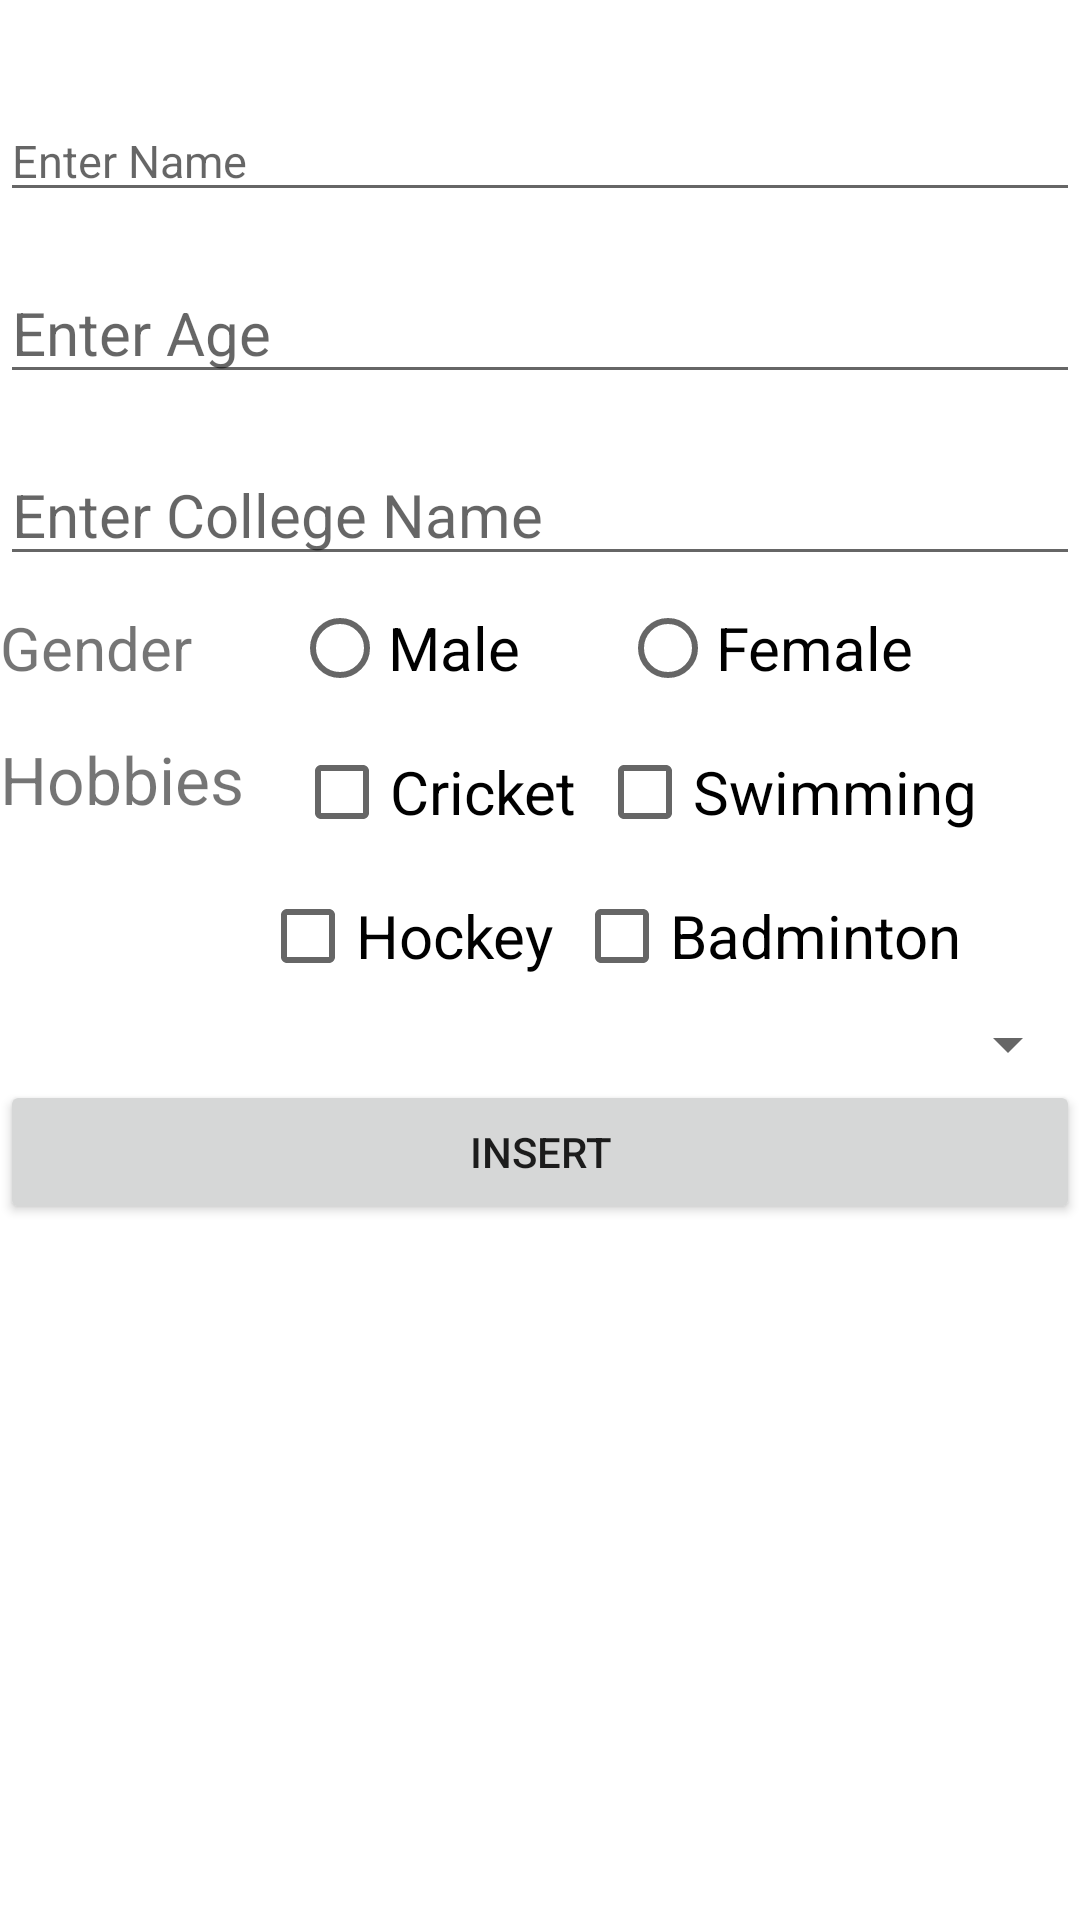

This screen was rendered from an Android layout file. Write that file and the resources it references.
<!-- AndroidManifest.xml: application theme Theme.CRUD_BASIC_ANDROID -->
<!-- res/layout/activity_insertactivity.xml -->
<?xml version="1.0" encoding="utf-8"?>
<LinearLayout xmlns:android="http://schemas.android.com/apk/res/android"
    xmlns:app="http://schemas.android.com/apk/res-auto"
    xmlns:tools="http://schemas.android.com/tools"
    android:layout_width="match_parent"
    android:layout_height="match_parent"
    android:orientation="vertical"
    tools:context=".insertactivity">

    <EditText
        android:id="@+id/stu_name"
        android:layout_marginTop="100px"
        android:textSize="15dp"
        android:layout_width="match_parent"
        android:layout_height="wrap_content"
        android:ems="10"
        android:inputType="textPersonName"
        android:hint="Enter Name"/>

    <EditText
        android:id="@+id/stu_age"
        android:layout_marginTop="50px"
        android:textSize="20dp"
        android:layout_width="match_parent"
        android:layout_height="wrap_content"
        android:ems="10"
        android:inputType="textPersonName"
        android:hint="Enter Age" />

    <EditText
        android:id="@+id/stu_clg"
        android:layout_marginTop="50px"
        android:textSize="20dp"
        android:layout_width="match_parent"
        android:layout_height="wrap_content"
        android:ems="10"
        android:inputType="textPersonName"
        android:hint="Enter College Name" />




    <RadioGroup
        android:id="@+id/group"
        android:layout_width="match_parent"
        android:orientation="horizontal"
        android:layout_height="wrap_content">

        <TextView
            android:id="@+id/gender"
            android:layout_width="wrap_content"
            android:textSize="20dp"
            android:layout_marginRight="100px"
            android:layout_height="wrap_content"
            android:text="Gender" />

        <RadioButton
            android:id="@+id/male"
            android:textSize="20dp"
            android:layout_width="wrap_content"
            android:layout_marginRight="100px"
            android:text="Male"
            android:layout_height="wrap_content" >

        </RadioButton>
        <RadioButton
            android:id="@+id/female"
            android:textSize="20dp"
            android:layout_width="match_parent"
            android:text="Female"
            android:layout_height="wrap_content" >

        </RadioButton>

    </RadioGroup>

    <RelativeLayout
        android:layout_width="match_parent"
        android:layout_height="wrap_content">

    <TextView
        android:id="@+id/hobby"
        android:layout_width="wrap_content"
        android:layout_marginTop="15px"
        android:textSize="22dp"
        android:layout_marginRight="50px"
        android:layout_height="wrap_content"
        android:text="Hobbies" >

    </TextView>
    <CheckBox
        android:id="@+id/cricket"
        android:layout_toRightOf="@id/hobby"
        android:textSize="20dp"
        android:layout_width="wrap_content"
        android:layout_marginRight="20px"
        android:text="Cricket"
        android:layout_height="wrap_content">



    </CheckBox>

    <CheckBox
        android:id="@+id/swimming"
        android:layout_toRightOf="@+id/cricket"
        android:textSize="20dp"
        android:layout_width="wrap_content"
        android:text="Swimming"
        android:layout_height="wrap_content">

    </CheckBox>
        <CheckBox
            android:id="@+id/hockey"
            android:layout_below="@+id/cricket"
            android:layout_marginLeft="260px"
            android:textSize="20dp"
            android:layout_width="wrap_content"
            android:text="Hockey"
            android:layout_height="wrap_content">

        </CheckBox>

        <CheckBox
            android:id="@+id/badminton"
            android:layout_below="@+id/swimming"
            android:layout_toRightOf="@+id/hockey"
            android:layout_marginLeft="20px"
            android:textSize="20dp"
            android:layout_width="wrap_content"
            android:text="Badminton"
            android:layout_height="wrap_content">

        </CheckBox>

    </RelativeLayout>

    <Spinner
        android:id="@+id/spinner"

        android:layout_width="match_parent"
        android:layout_height="wrap_content">

    </Spinner>


    <Button
        android:id="@+id/button5"
        android:layout_width="match_parent"
        android:layout_height="wrap_content"
        android:onClick="insert"
        android:text="Insert" />
</LinearLayout>
<!-- resources referenced by this layout -->
<resources>
  <style name="Theme.CRUD_BASIC_ANDROID" parent="Theme.MaterialComponents.DayNight.DarkActionBar">
          
          <item name="colorPrimary">@color/purple_500</item>
          <item name="colorPrimaryVariant">@color/purple_700</item>
          <item name="colorOnPrimary">@color/white</item>
          
          <item name="colorSecondary">@color/teal_200</item>
          <item name="colorSecondaryVariant">@color/teal_700</item>
          <item name="colorOnSecondary">@color/black</item>
          
          <item name="android:statusBarColor" tools:targetApi="l">?attr/colorPrimaryVariant</item>
          
      </style>
  <!-- not gathered from this repository: default colours our renderer supplied (Android Studio template values) -->
  <color name="purple_500">#FF6200EE</color>
  <color name="purple_700">#FF3700B3</color>
  <color name="teal_200">#FF03DAC5</color>
  <color name="teal_700">#FF018786</color>
  <color name="black">#FF000000</color>
  <color name="white">#FFFFFFFF</color>
</resources>
